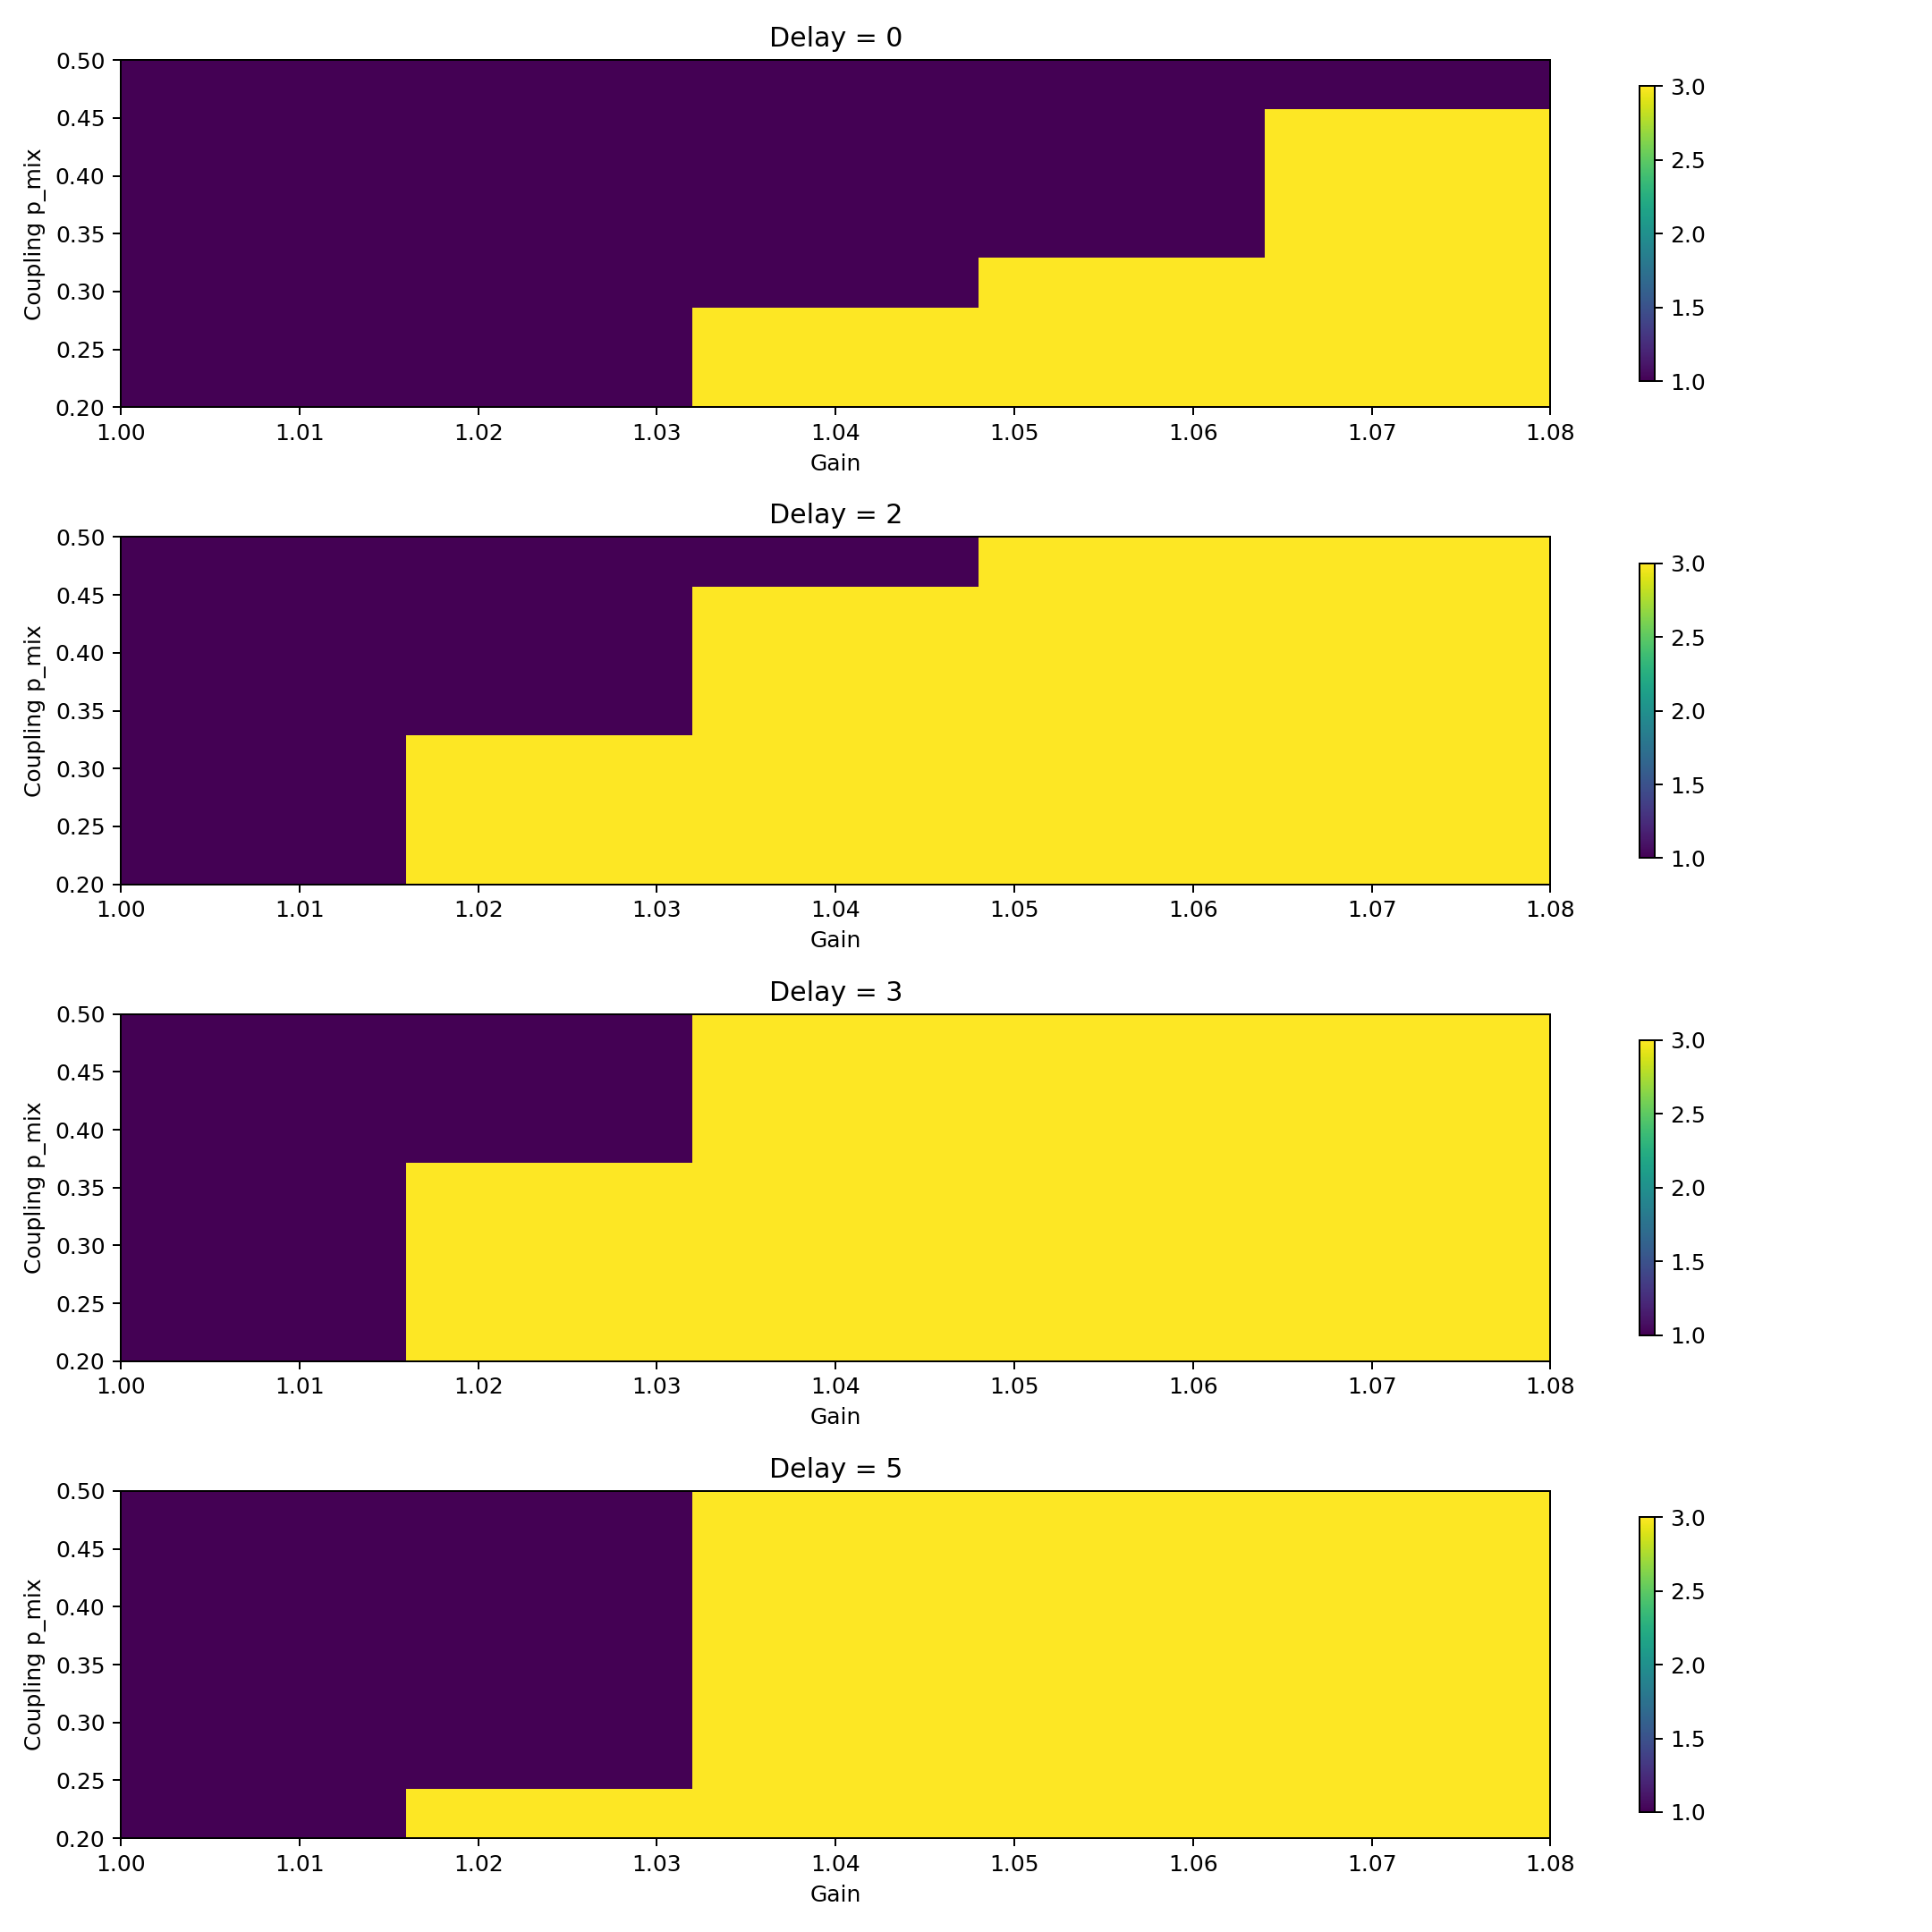

The data file committed next to this chart (first rows):
gain, delay, p_mix, phase, phase_code, max_acceleration, max_velocity, final_variance
1.0, 0, 0.2, RECOVERABLE, 1, 0.006096, 0.006715, 0.002366
1.02, 0, 0.2, RECOVERABLE, 1, 0.01224, 0.007505, 0.004503
1.04, 0, 0.2, IRRECOVERABLE, 3, 0.05674, 0.01608, 0.08088
1.06, 0, 0.2, IRRECOVERABLE, 3, 0.299, 0.09306, 1.038
1.08, 0, 0.2, IRRECOVERABLE, 3, 1.617, 1.15, 10.66
1.0, 0, 0.25, RECOVERABLE, 1, 0.005403, 0.006053, 0.00455
1.02, 0, 0.25, RECOVERABLE, 1, 0.00594, 0.006792, 0.004853
1.04, 0, 0.25, IRRECOVERABLE, 3, 0.0159, 0.007586, 0.02185
1.06, 0, 0.25, IRRECOVERABLE, 3, 0.07515, 0.03451, 0.2549
1.08, 0, 0.25, IRRECOVERABLE, 3, 0.388, 0.3104, 2.632
1.0, 0, 0.3, RECOVERABLE, 1, 0.003904, 0.006053, 0.005072
1.02, 0, 0.3, RECOVERABLE, 1, 0.005295, 0.006792, 0.006935
1.04, 0, 0.3, RECOVERABLE, 1, 0.007188, 0.007586, 0.01543
1.06, 0, 0.3, IRRECOVERABLE, 3, 0.01894, 0.01659, 0.07926
1.08, 0, 0.3, IRRECOVERABLE, 3, 0.1056, 0.09693, 0.629
1.0, 0, 0.35, RECOVERABLE, 1, 0.003404, 0.005716, 0.005234
1.02, 0, 0.35, RECOVERABLE, 1, 0.003883, 0.006364, 0.007005
1.04, 0, 0.35, RECOVERABLE, 1, 0.005175, 0.007059, 0.01245
1.06, 0, 0.35, RECOVERABLE, 1, 0.01219, 0.007804, 0.03978
1.08, 0, 0.35, IRRECOVERABLE, 3, 0.05073, 0.03456, 0.2292
1.0, 0, 0.4, RECOVERABLE, 1, 0.002655, 0.004732, 0.003997
1.02, 0, 0.4, RECOVERABLE, 1, 0.003255, 0.005323, 0.005072
1.04, 0, 0.4, RECOVERABLE, 1, 0.004264, 0.005959, 0.008246
1.06, 0, 0.4, RECOVERABLE, 1, 0.01004, 0.006641, 0.02288
1.08, 0, 0.4, IRRECOVERABLE, 3, 0.03291, 0.02104, 0.1163
1.0, 0, 0.45, RECOVERABLE, 1, 0.002949, 0.004732, 0.00418
1.02, 0, 0.45, RECOVERABLE, 1, 0.003478, 0.005323, 0.005048
1.04, 0, 0.45, RECOVERABLE, 1, 0.004103, 0.005959, 0.006982
1.06, 0, 0.45, RECOVERABLE, 1, 0.005545, 0.006641, 0.0133
1.08, 0, 0.45, IRRECOVERABLE, 3, 0.01508, 0.01031, 0.04336
1.0, 0, 0.5, RECOVERABLE, 1, 0.002949, 0.004732, 0.003085
1.02, 0, 0.5, RECOVERABLE, 1, 0.003478, 0.005323, 0.003557
1.04, 0, 0.5, RECOVERABLE, 1, 0.004103, 0.005959, 0.004633
1.06, 0, 0.5, RECOVERABLE, 1, 0.004851, 0.006641, 0.00818
1.08, 0, 0.5, RECOVERABLE, 1, 0.008727, 0.007566, 0.02479
1.0, 2, 0.2, RECOVERABLE, 1, 0.008714, 0.00858, 0.03523
1.02, 2, 0.2, IRRECOVERABLE, 3, 0.02178, 0.01748, 0.1418
1.04, 2, 0.2, IRRECOVERABLE, 3, 0.118, 0.09017, 0.8722
1.06, 2, 0.2, IRRECOVERABLE, 3, 0.9186, 0.7926, 6.688
1.08, 2, 0.2, IRRECOVERABLE, 3, 7.998, 8.069, 55.55
1.0, 2, 0.25, RECOVERABLE, 1, 0.01075, 0.006053, 0.01867
1.02, 2, 0.25, IRRECOVERABLE, 3, 0.01766, 0.01126, 0.05616
1.04, 2, 0.25, IRRECOVERABLE, 3, 0.07809, 0.04019, 0.2869
1.06, 2, 0.25, IRRECOVERABLE, 3, 0.5749, 0.2653, 2.011
1.08, 2, 0.25, IRRECOVERABLE, 3, 4.823, 2.412, 16.1
1.0, 2, 0.3, RECOVERABLE, 1, 0.01027, 0.006053, 0.01458
1.02, 2, 0.3, IRRECOVERABLE, 3, 0.01701, 0.009145, 0.03203
1.04, 2, 0.3, IRRECOVERABLE, 3, 0.04352, 0.02434, 0.1357
1.06, 2, 0.3, IRRECOVERABLE, 3, 0.2915, 0.1318, 0.928
1.08, 2, 0.3, IRRECOVERABLE, 3, 2.339, 1.153, 7.584
1.0, 2, 0.35, RECOVERABLE, 1, 0.007696, 0.005716, 0.009191
1.02, 2, 0.35, RECOVERABLE, 1, 0.01185, 0.007121, 0.01935
1.04, 2, 0.35, IRRECOVERABLE, 3, 0.02885, 0.01769, 0.09734
1.06, 2, 0.35, IRRECOVERABLE, 3, 0.1999, 0.1064, 0.7848
1.08, 2, 0.35, IRRECOVERABLE, 3, 1.797, 1.034, 6.932
1.0, 2, 0.4, RECOVERABLE, 1, 0.007494, 0.005716, 0.009026
1.02, 2, 0.4, RECOVERABLE, 1, 0.01167, 0.006873, 0.01845
1.04, 2, 0.4, IRRECOVERABLE, 3, 0.02695, 0.01705, 0.09672
1.06, 2, 0.4, IRRECOVERABLE, 3, 0.2157, 0.1084, 0.8178
1.08, 2, 0.4, IRRECOVERABLE, 3, 1.963, 1.096, 7.395
... 80 more rows
